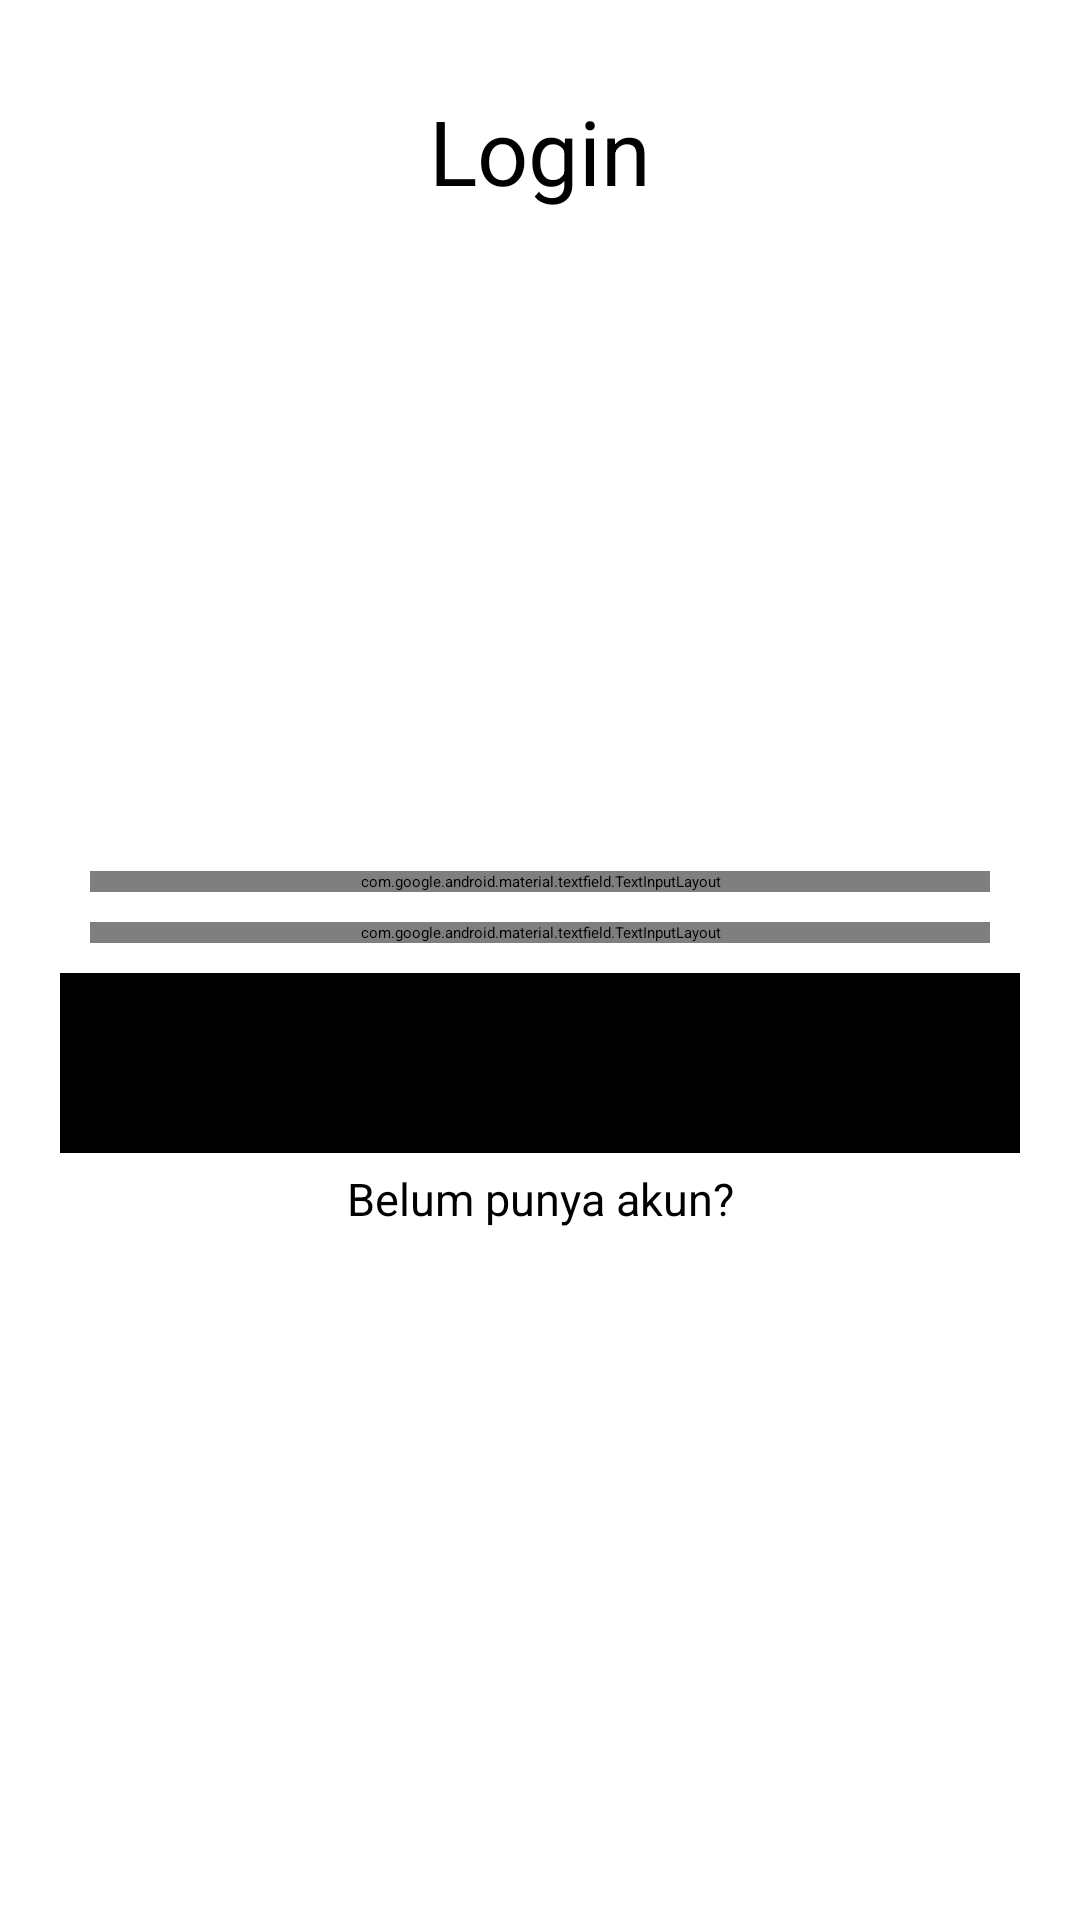

This screen was rendered from an Android layout file. Write that file and the resources it references.
<!-- AndroidManifest.xml: application theme Theme.DataStoreApp -->
<!-- res/layout/fragment_login.xml -->
<?xml version="1.0" encoding="utf-8"?>
<androidx.constraintlayout.widget.ConstraintLayout xmlns:android="http://schemas.android.com/apk/res/android"
    xmlns:app="http://schemas.android.com/apk/res-auto"
    xmlns:tools="http://schemas.android.com/tools"
    android:layout_width="match_parent"
    android:layout_height="match_parent"
    tools:context=".LoginFragment">

    <com.google.android.material.textview.MaterialTextView
        android:id="@+id/text_login"
        android:layout_width="match_parent"
        android:layout_height="wrap_content"
        android:layout_marginTop="30dp"
        android:text="Login"
        android:textAlignment="center"
        android:textSize="30sp"
        app:layout_constraintStart_toStartOf="parent"
        app:layout_constraintTop_toTopOf="parent" />

    <com.google.android.material.imageview.ShapeableImageView
        android:id="@+id/image_login"
        android:layout_width="170dp"
        android:layout_height="150dp"
        android:layout_marginTop="30dp"
        android:background="@drawable/ic_launcher_foreground"
        android:backgroundTint="@color/black"
        app:layout_constraintEnd_toEndOf="parent"
        app:layout_constraintStart_toStartOf="parent"
        app:layout_constraintTop_toBottomOf="@+id/text_login" />

    <com.google.android.material.textfield.TextInputLayout
        android:id="@+id/til_username"
        style="@style/dimensionTextField"
        android:layout_width="match_parent"
        android:layout_height="wrap_content"
        android:layout_marginTop="40dp"
        app:layout_constraintEnd_toEndOf="parent"
        app:layout_constraintStart_toStartOf="parent"
        app:layout_constraintTop_toBottomOf="@+id/image_login">

        <com.google.android.material.textfield.TextInputEditText
            android:id="@+id/et_username"
            android:layout_width="match_parent"
            android:layout_height="wrap_content"
            android:hint="Masukkan username"
            android:inputType="text" />
    </com.google.android.material.textfield.TextInputLayout>

    <com.google.android.material.textfield.TextInputLayout
        android:id="@+id/til_password"
        style="@style/dimensionTextField"
        android:layout_width="match_parent"
        android:layout_height="wrap_content"
        app:endIconMode="password_toggle"
        app:layout_constraintEnd_toEndOf="parent"
        app:layout_constraintStart_toStartOf="parent"
        app:layout_constraintTop_toBottomOf="@+id/til_username">

        <com.google.android.material.textfield.TextInputEditText
            android:id="@+id/et_password"
            android:layout_width="match_parent"
            android:layout_height="wrap_content"
            android:hint="Masukkan password"
            android:inputType="textPassword" />
    </com.google.android.material.textfield.TextInputLayout>

    <com.google.android.material.button.MaterialButton
        android:id="@+id/btn_login"
        style="@style/Btn"
        android:layout_width="match_parent"
        android:layout_height="60dp"
        android:text="LOGIN"
        app:layout_constraintEnd_toEndOf="parent"
        app:layout_constraintStart_toStartOf="parent"
        app:layout_constraintTop_toBottomOf="@+id/til_password" />

    <com.google.android.material.textview.MaterialTextView
        android:id="@+id/text_bpa"
        android:layout_width="wrap_content"
        android:layout_height="wrap_content"
        android:layout_marginTop="5dp"
        android:text="Belum punya akun?"
        android:textSize="15sp"
        app:layout_constraintEnd_toEndOf="parent"
        app:layout_constraintStart_toStartOf="parent"
        app:layout_constraintTop_toBottomOf="@+id/btn_login" />


</androidx.constraintlayout.widget.ConstraintLayout>
<!-- resources referenced by this layout -->
<resources>
  <style name="Btn" parent="Widget.Material3.Button">
          <item name="android:textSize">20sp</item>
          <item name="android:layout_marginTop">10dp</item>
          <item name="android:layout_marginRight">20dp</item>
          <item name="android:layout_marginLeft">20dp</item>
          <item name="android:layout_marginBottom">10dp</item>
          <item name="android:backgroundTint">@color/black</item>
      </style>
  <style name="dimensionTextField" parent="Widget.MaterialComponents.TextInputLayout.OutlinedBox">
          <item name="android:layout_marginTop">10dp</item>
          <item name="android:layout_marginRight">30dp</item>
          <item name="android:layout_marginLeft">30dp</item>
          <item name="android:layout_marginBottom">10dp</item>
      </style>
  <!-- not gathered from this repository: default colours our renderer supplied (Android Studio template values) -->
  <color name="black">#FF000000</color>
</resources>
